Photos from the image-classification dataset "dataset" in the GitHub repository Losabit/Instrument-Classification. Its 3 classes are: guitar, piano, saxo.

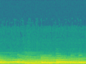
Label: piano

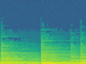
Label: piano

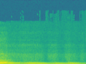
Label: saxo

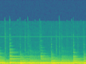
Label: guitar

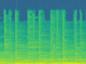
Label: guitar

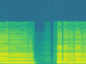
Label: saxo
